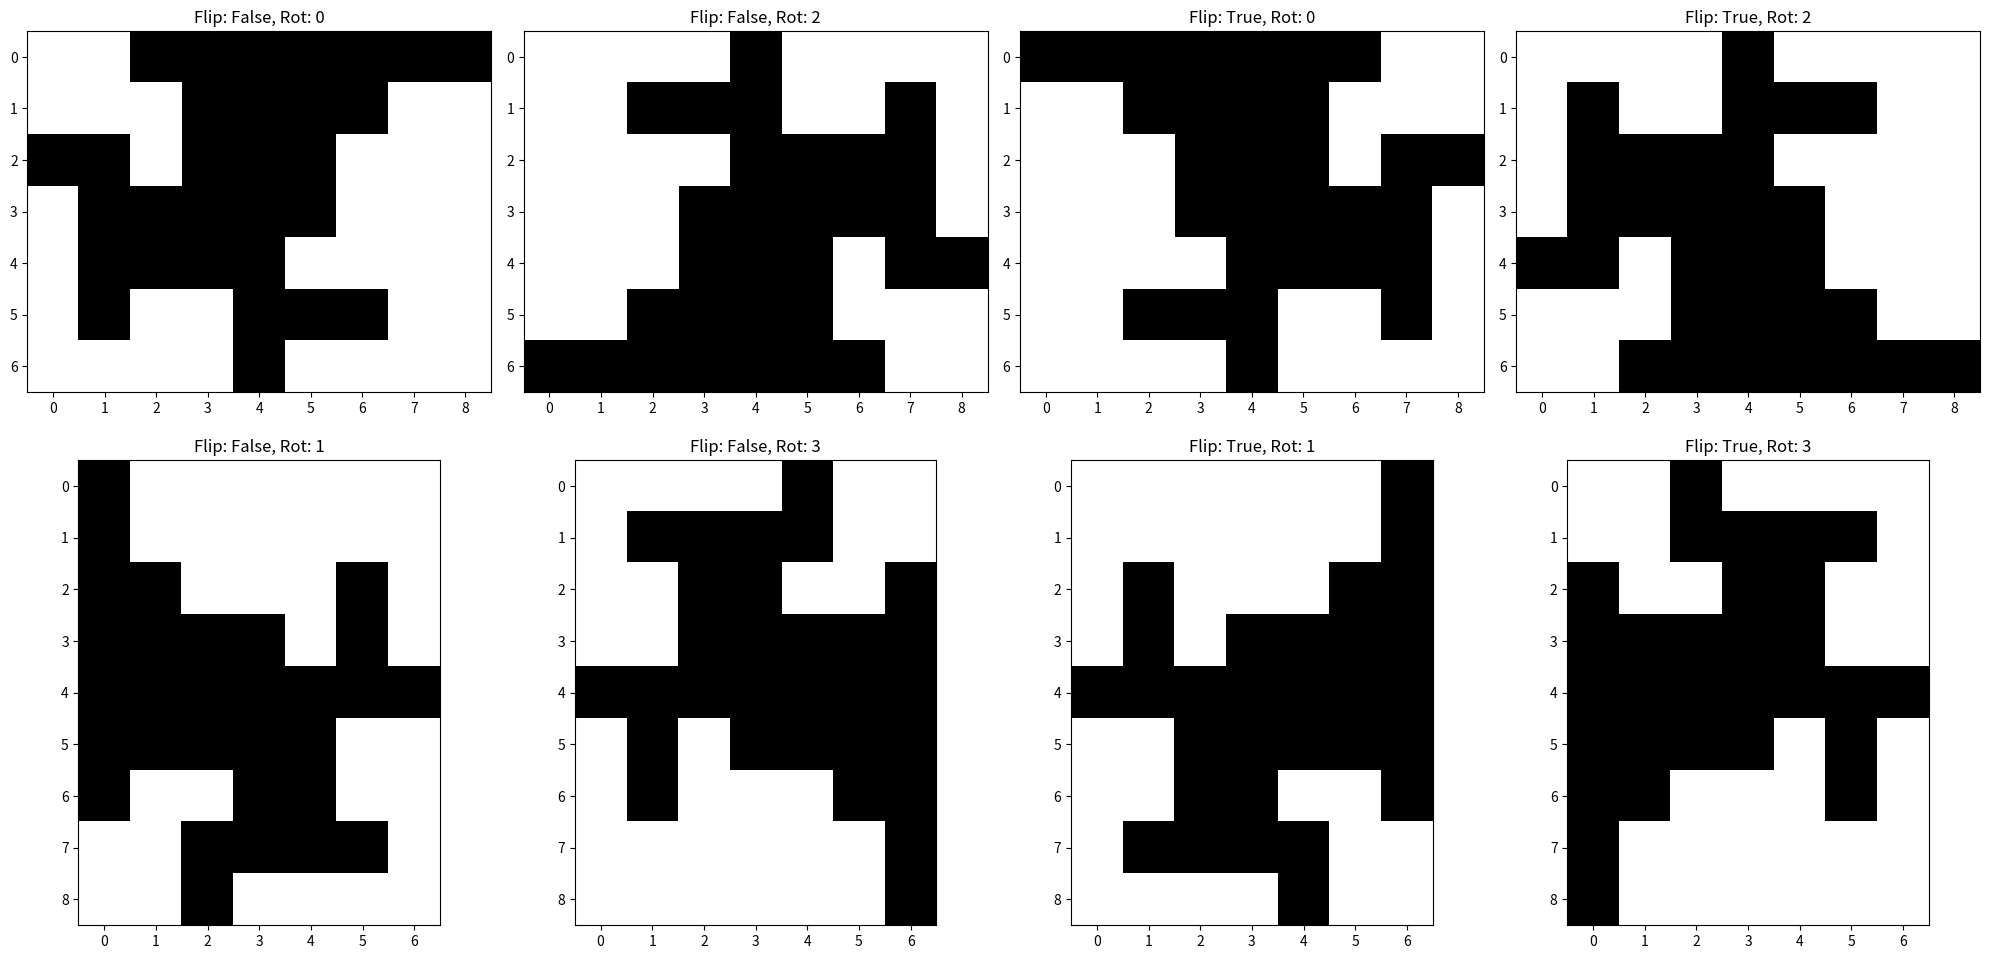

Python code for this plot:
import random
import matplotlib.pyplot as plt
import numpy as np


def generate_random_shape(n, value: int = 1):
    grid_size = n * 2
    grid = np.zeros((grid_size, grid_size), dtype=int)

    # Start the shape from the center of the grid
    x, y = grid_size // 2, grid_size // 2
    grid[x, y] = value
    shape_coordinates = [(x, y)]

    # Directions: Up, Down, Left, Right
    directions = [(0, 1), (0, -1), (1, 0), (-1, 0)]

    while len(shape_coordinates) < n:
        # Pick a random square already in the shape
        random_square = random.choice(shape_coordinates)
        x, y = random_square

        # Pick a random direction
        dx, dy = random.choice(directions)
        new_x, new_y = x + dx, y + dy

        # Ensure the new square is within grid bounds and not already part of the shape
        if (
            0 <= new_x < grid_size
            and 0 <= new_y < grid_size
            and grid[new_x, new_y] == 0
        ):
            grid[new_x, new_y] = value
            shape_coordinates.append((new_x, new_y))

    # Reduce the grid to the size of the shape
    min_row, min_col = np.min(shape_coordinates, axis=0)
    max_row, max_col = np.max(shape_coordinates, axis=0)

    grid = grid[min_row : max_row + 1, min_col : max_col + 1]

    return grid


def transform_shape(grid):
    """
    Returns all distinct transformations (rotations and reflections) of the grid.
    Includes 4 rotations (0, 90, 180, 270 degrees) and horizontal reflection.
    """
    transformations = []
    for flip_h in [False, True]:  # Horizontal flip
        for rotation in range(4):  # 4 possible rotations
            transformed = np.rot90(grid, rotation)
            if flip_h:
                transformed = np.fliplr(transformed)

            transformations.append((flip_h, rotation, transformed))
    return transformations


def is_distinguishable(grid):
    """
    Checks if the shape is distinguishable by comparing all possible transformations.
    If any two transformations are identical, the shape is not distinguishable.
    """
    transformations = transform_shape(grid)
    # Check if all transformations are unique
    for i, t1 in enumerate(transformations):
        for t2 in transformations[i + 1 :]:
            if np.array_equal(t1[2], t2[2]):
                return False
    return True


def generate_distinguishable_shape(n, max_attempts=1000, value: int = 1):
    """
    Generates a random shape that is distinguishable by rotation and reflection.
    """
    for i in range(max_attempts):
        grid = generate_random_shape(n, value)
        if is_distinguishable(grid):
            return grid
    raise Exception(
        "Failed to generate a distinguishable shape after {} attempts".format(
            max_attempts
        )
    )


def generate_rotational_shape(n, value: int = 1):
    """
    Generate a shape that is distinguishable by rotation and have a clear center (odd width and height)
    """
    grid = generate_distinguishable_shape(n, value=value)
    if grid.shape[0] % 2 == 0 or grid.shape[1] % 2 == 0:
        return generate_rotational_shape(n, value=value)
    return grid


def plot_shape(grid):
    plt.figure(figsize=(6, 6))
    plt.imshow(grid, cmap="Greys", interpolation="none")
    plt.grid(False)
    plt.xticks([])
    plt.yticks([])
    plt.show()


if __name__ == "__main__":
    random_shape_grid = generate_rotational_shape(30)

    # Show all transformations in one plot
    transformations = transform_shape(random_shape_grid)
    fig, axs = plt.subplots(2, len(transformations) // 2, figsize=(20, 10))
    print(len(transformations), len(transformations) // 2)
    for i, t in enumerate(transformations):
        print(i, i // 2, i % 2)
        axs[i % 2, i // 2].imshow(t[2], cmap="Greys", interpolation="none")
        axs[i % 2, i // 2].set_title(f"Flip: {t[0]}, Rot: {t[1]}")

    plt.tight_layout()
    plt.show()
